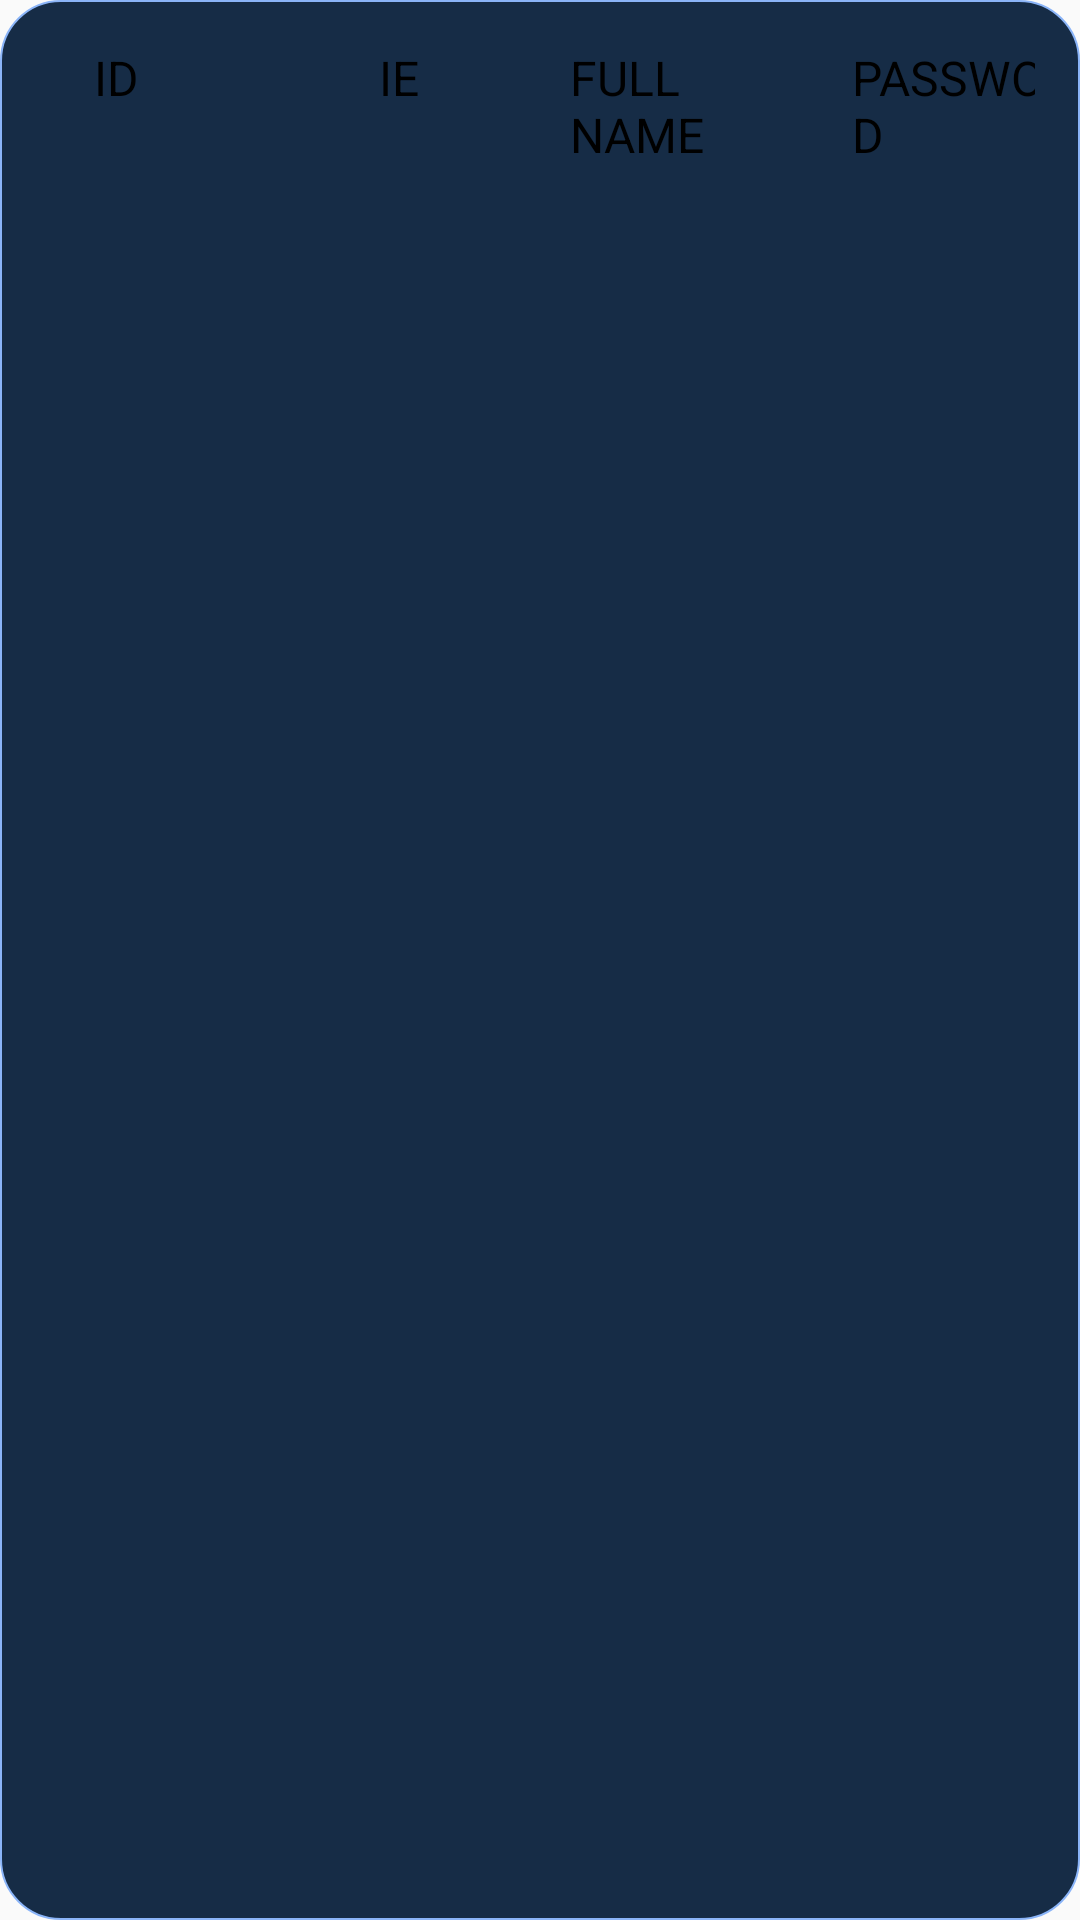

This screen was rendered from an Android layout file. Write that file and the resources it references.
<!-- AndroidManifest.xml: application theme Theme.MLSeriesDemonstrator -->
<!-- res/layout/account_view_holder.xml -->
<?xml version="1.0" encoding="utf-8"?>
<LinearLayout xmlns:android="http://schemas.android.com/apk/res/android"
    android:layout_width="match_parent"
    android:layout_height="wrap_content"
    android:layout_marginVertical="2dp"
    android:background="@drawable/rounded_stroke_bg_white"
    android:orientation="horizontal"
    android:padding="15dp"
    android:gravity="center_horizontal">

    <LinearLayout
        android:layout_width="94dp"
        android:layout_height="wrap_content"
        android:gravity="center_horizontal">

        <TextView
            android:id="@+id/INSTITUTIONAL_ID"
            android:layout_width="wrap_content"
            android:layout_height="wrap_content"
            android:text="ID"
            android:textColor="@color/black"
            android:layout_marginHorizontal="10dp"
            android:textSize="16sp"
            android:textStyle="normal" />

    </LinearLayout>

    <LinearLayout
        android:layout_width="94dp"
        android:layout_height="wrap_content"
        android:gravity="center_horizontal">

        <TextView
            android:id="@+id/INSTITUTIONAL_EMAIL"
            android:layout_width="wrap_content"
            android:layout_height="wrap_content"
            android:layout_marginHorizontal="10dp"
            android:text="IE"
            android:textColor="@color/black"
            android:textSize="16sp"
            android:textStyle="normal" />


    </LinearLayout>

    <LinearLayout
        android:layout_width="94dp"
        android:layout_height="wrap_content"
        android:gravity="center_horizontal">

        <TextView
            android:id="@+id/USER_FULL_NAME"
            android:layout_width="wrap_content"
            android:layout_height="wrap_content"
            android:layout_marginHorizontal="10dp"
            android:text="FULL NAME"
            android:textColor="@color/black"

            android:textSize="16sp" />

    </LinearLayout>

    <LinearLayout
        android:layout_width="94dp"
        android:layout_height="wrap_content"
        android:gravity="center_horizontal">

        <TextView
            android:id="@+id/USER_PASSWORD"
            android:layout_width="wrap_content"
            android:layout_height="wrap_content"
            android:layout_marginHorizontal="10dp"
            android:text="PASSWORD"
            android:textColor="@color/black"
            android:textSize="16sp" />

    </LinearLayout>


</LinearLayout>
<!-- resources referenced by this layout -->
<resources>
  <color name="black">#FF000000</color>
  <!-- drawable rounded_stroke_bg_white (drawable) -->
  <?xml version="1.0" encoding="utf-8"?>
  <shape xmlns:android="http://schemas.android.com/apk/res/android">
      <solid android:color="@color/secondary_color"/>
      <corners android:radius="20dp"/>
      <stroke android:color="@color/light_blue" android:width="2px"/>
  </shape>
  <style name="Theme.MLSeriesDemonstrator" parent="Theme.AppCompat.Light.NoActionBar">
          
          <item name="colorPrimary">@color/purple_500</item>
          <item name="colorPrimaryVariant">@color/purple_700</item>
          <item name="colorOnPrimary">@color/white</item>
          
          <item name="colorSecondary">@color/teal_200</item>
          <item name="colorSecondaryVariant">@color/teal_700</item>
          <item name="colorOnSecondary">@color/black</item>
  
          
          <item name="android:statusBarColor">?attr/colorPrimaryVariant</item>
          
      </style>
  <color name="secondary_color">#162c46</color>
  <color name="light_blue">#8ab4f8</color>
  <color name="purple_500">#FF6200EE</color>
  <color name="purple_700">#FF3700B3</color>
  <color name="white">#FFFFFFFF</color>
  <color name="teal_200">#FF03DAC5</color>
  <color name="teal_700">#FF018786</color>
</resources>
